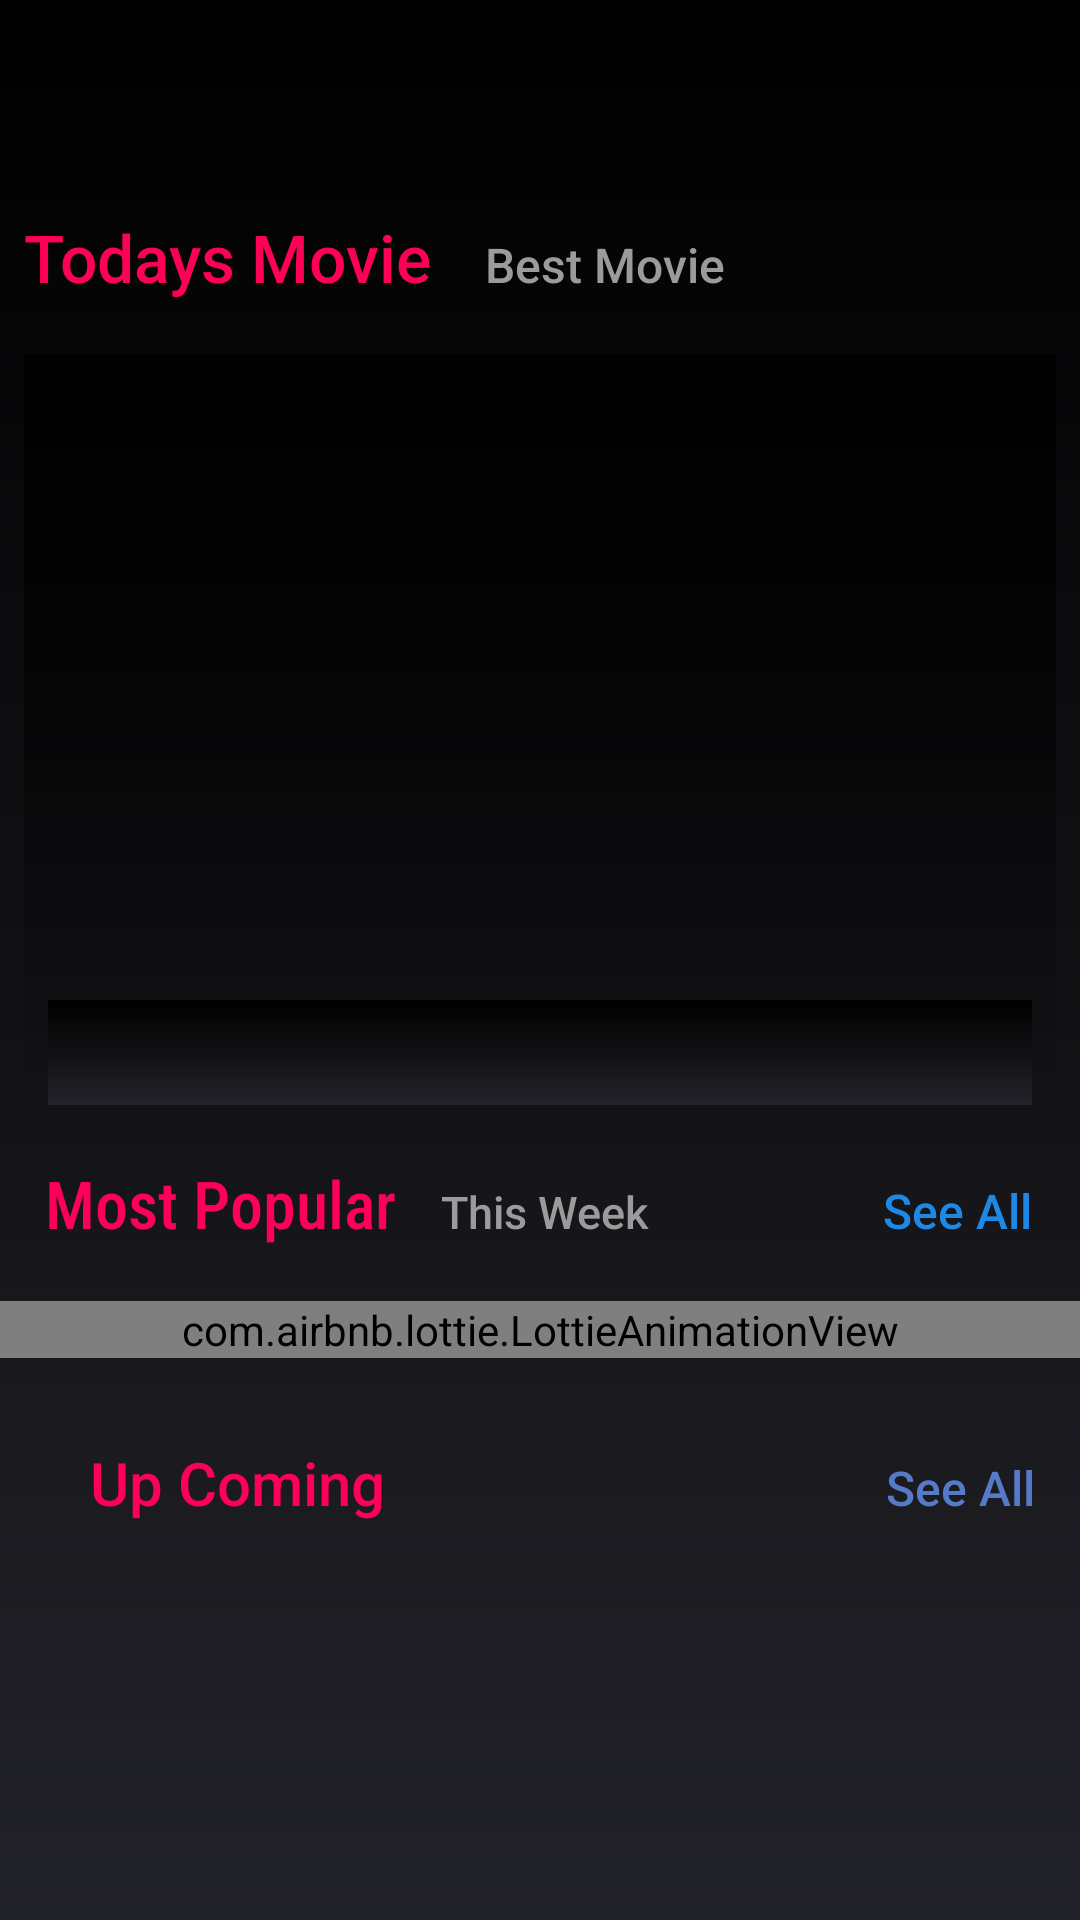

Android layout source for this screen:
<!-- AndroidManifest.xml: application theme AppTheme -->
<!-- res/layout/fragment_movies.xml -->
<?xml version="1.0" encoding="utf-8"?>
<FrameLayout
    xmlns:android="http://schemas.android.com/apk/res/android"
    xmlns:app="http://schemas.android.com/apk/res-auto"
    xmlns:tools="http://schemas.android.com/tools"
    android:layout_width="match_parent"
    android:layout_height="wrap_content"
    android:background="@drawable/black_gradient_background"
    android:orientation="vertical">

    <ScrollView
        android:layout_width="match_parent"
        android:layout_height="match_parent"
        android:scrollbars="vertical"
        tools:ignore="UselessParent">

        <LinearLayout
            android:layout_width="match_parent"
            android:layout_height="wrap_content"
            android:orientation="vertical">

            <LinearLayout
                android:layout_width="match_parent"
                android:layout_height="wrap_content"
                android:orientation="horizontal"
                android:layout_marginLeft="15dp"
                android:layout_marginRight="15dp"
                android:gravity="end"
                android:layout_marginTop="16dp">
                <ImageView
                    android:id="@+id/search_cinema"
                    android:paddingTop="5dp"
                    android:paddingBottom="5dp"
                    android:layout_width="40dp"
                    android:layout_height="40dp"
                    android:src="@drawable/ic_search"
                    android:contentDescription="@string/search_movie_content" />
            </LinearLayout>

            <LinearLayout
                android:layout_width="match_parent"
                android:layout_height="wrap_content"
                android:orientation="vertical"
                android:layout_marginStart="8dp"
                android:layout_marginEnd="8dp">



                <LinearLayout
                    android:layout_width="match_parent"
                    android:layout_height="wrap_content"
                    android:orientation="horizontal"
                    android:layout_marginTop="15dp">


                    <TextView
                        android:id="@+id/today_movie"
                        android:layout_width="wrap_content"
                        android:layout_height="wrap_content"
                        android:fontFamily="sans-serif-medium"
                        android:text="@string/todays_trending"
                        android:textColor="@color/pinkOne"
                        android:textSize="22sp"
                        tools:ignore="SpeakableTextPresentCheck" />

                    <TextView
                        android:id="@+id/txtDateNow"
                        android:layout_width="wrap_content"
                        android:layout_height="wrap_content"
                        android:layout_marginStart="18dp"
                        android:fontFamily="sans-serif-medium"
                        android:text="@string/best_movie"
                        android:textColor="#9b9b9b"
                        android:textSize="16sp" />

                </LinearLayout>

                <FrameLayout
                    android:layout_width="match_parent"
                    android:layout_height="250dp"
                    android:layout_marginTop="18dp">

                    <androidx.viewpager.widget.ViewPager
                        android:id="@+id/cinemaPager"
                        android:layout_width="match_parent"
                        android:layout_height="252dp"
                        android:background="@drawable/black_gradient_appbar_background"
                        android:labelFor="@id/today_movie"
                        tools:ignore="SpeakableTextPresentCheck"
                        />

                    <com.google.android.material.tabs.TabLayout
                        android:id="@+id/cinemaTab"
                        android:layout_width="match_parent"
                        android:layout_height="35dp"
                        android:layout_gravity="bottom"
                        android:layout_marginTop="@dimen/pixels_8"
                        android:layout_marginStart="@dimen/pixels_8"
                        android:layout_marginEnd="@dimen/pixels_8"
                        android:background="@drawable/black_gradient_background"
                        tools:ignore="SpeakableTextPresentCheck" />

                </FrameLayout>


            </LinearLayout>

            <LinearLayout
                android:layout_width="match_parent"
                android:layout_height="match_parent"
                android:orientation="vertical"
                android:layout_marginTop="18dp" >

                <LinearLayout
                    android:layout_width="match_parent"
                    android:layout_height="wrap_content"
                    android:layout_marginStart="15dp"
                    android:orientation="horizontal">

                    <TextView
                        android:id="@+id/mostPopular"
                        android:layout_width="wrap_content"
                        android:layout_height="wrap_content"
                        android:fontFamily="sans-serif-condensed-medium"
                        android:text="@string/best_selling"
                        android:textColor="@color/pinkOne"
                        android:textSize="22sp" />

                    <TextView
                        android:id="@+id/thisWeek"
                        android:layout_width="0dp"
                        android:layout_height="wrap_content"
                        android:layout_marginStart="15dp"
                        android:layout_weight="1"
                        android:fontFamily="sans-serif-medium"
                        android:text="@string/this_week"
                        android:textColor="@color/textDefaultColor"
                        android:textSize="15sp" />

                    <TextView
                        android:id="@+id/seeAllShowing"
                        android:layout_width="wrap_content"
                        android:layout_height="wrap_content"
                        android:layout_marginEnd="@dimen/pixels_16"
                        android:fontFamily="sans-serif-medium"
                        android:text="@string/see_all"
                        android:textColor="#1E88E5"
                        android:textSize="16sp" />

                </LinearLayout>
                <androidx.constraintlayout.widget.ConstraintLayout
                    android:layout_width="match_parent"
                    android:layout_height="match_parent"
                    android:layout_marginTop="@dimen/pixels_8">

                    <com.airbnb.lottie.LottieAnimationView
                        android:id="@+id/progress_loader"
                        android:layout_width="match_parent"
                        android:layout_height="wrap_content"
                        android:layout_marginTop="10dp"
                        android:layout_marginBottom="10dp"
                        android:visibility="visible"
                        app:lottie_autoPlay="true"
                        app:lottie_loop="true"
                        app:lottie_scale="0.2"
                        app:lottie_speed="3"
                        app:layout_constraintEnd_toEndOf="@+id/listTopMovie"
                        app:layout_constraintStart_toStartOf="@+id/listTopMovie"
                        app:layout_constraintTop_toTopOf="parent"
                        app:layout_constraintTop_toBottomOf="parent"
                        />

                    <androidx.recyclerview.widget.RecyclerView
                        android:layout_width="match_parent"
                        android:layout_height="match_parent"
                        android:layout_marginTop="@dimen/pixels_8"
                        android:orientation="vertical"
                        android:cacheColorHint="#FFFFFF"
                        app:layoutManager="androidx.recyclerview.widget.GridLayoutManager"
                        app:spanCount="2"
                        android:id="@+id/listTopMovie"
                        tools:listitem="@layout/item_top_movies">
                    </androidx.recyclerview.widget.RecyclerView>
                    <androidx.recyclerview.widget.RecyclerView
                        android:layout_width="match_parent"
                        android:layout_height="match_parent"
                        android:layout_marginTop="@dimen/pixels_8"
                        android:orientation="vertical"
                        android:cacheColorHint="#FFFFFF"
                        android:visibility="gone"
                        app:layoutManager="androidx.recyclerview.widget.GridLayoutManager"
                        app:spanCount="2"
                        android:id="@+id/listThisWeek"
                        tools:listitem="@layout/item_top_movies">
                    </androidx.recyclerview.widget.RecyclerView>


                </androidx.constraintlayout.widget.ConstraintLayout>
            </LinearLayout>

            <LinearLayout
                android:layout_width="match_parent"
                android:layout_height="wrap_content"
                android:orientation="vertical"
                android:layout_marginTop="20dp"
                android:layout_marginEnd="15dp"
                android:layout_marginStart="15dp"
                android:layout_marginBottom="5dp">

                <LinearLayout
                    android:layout_width="match_parent"
                    android:layout_height="wrap_content"
                    android:layout_marginStart="15dp"
                    android:orientation="horizontal">

                    <TextView
                        android:layout_width="0dp"
                        android:layout_height="wrap_content"
                        android:layout_marginTop="@dimen/pixels_8"
                        android:layout_weight="1"
                        android:fontFamily="sans-serif-medium"
                        android:text="@string/up_coming"
                        android:textColor="@color/pinkOne"
                        android:textSize="20sp" />

                    <TextView
                        android:id="@+id/seeAllBottom"
                        android:layout_width="wrap_content"
                        android:layout_height="wrap_content"
                        android:layout_marginTop="@dimen/pixels_8"
                        android:fontFamily="sans-serif-medium"
                        android:text="@string/see_all"
                        android:textColor="#557ac7"
                        android:textSize="16sp" />
                </LinearLayout>

                <androidx.recyclerview.widget.RecyclerView
                    android:layout_marginTop="12dp"
                    android:layout_marginBottom="@dimen/pixels_20"
                    android:layout_width="match_parent"
                    android:layout_height="wrap_content"
                    android:cacheColorHint="#FFFFFF"
                    app:layoutManager="androidx.recyclerview.widget.GridLayoutManager"
                    android:orientation="horizontal"
                    android:id="@+id/listUpComing"
                    tools:listitem="@layout/item_upcoming_movies">
                </androidx.recyclerview.widget.RecyclerView>

            </LinearLayout>

        </LinearLayout>

    </ScrollView>

</FrameLayout>
<!-- res/layout/item_top_movies.xml (included above) -->
<?xml version="1.0" encoding="utf-8"?>
<LinearLayout xmlns:android="http://schemas.android.com/apk/res/android"
    xmlns:app="http://schemas.android.com/apk/res-auto"
    android:layout_width="@dimen/pixels_130"
    xmlns:tools="http://schemas.android.com/tools"
    android:layout_height="wrap_content"
    android:layout_marginStart="4dp"
    android:layout_marginTop="@dimen/pixels_8"
    android:orientation="vertical">

    <androidx.cardview.widget.CardView
        android:layout_width="match_parent"
        android:layout_height="165dp"
        app:cardCornerRadius="@dimen/pixels_8">

        <ImageView
            android:id="@+id/imgView"
            android:layout_width="match_parent"
            android:layout_height="165dp"
            android:contentDescription="@string/item_image_movie"
            android:scaleType="fitXY"
            app:riv_mutate_background="true"
            tools:ignore="ImageContrastCheck"
            tools:src="@tools:sample/avatars" />
    </androidx.cardview.widget.CardView>

    <TextView
        android:id="@+id/txtMovieTitle"
        android:layout_width="wrap_content"
        android:layout_height="wrap_content"
        android:layout_marginTop="@dimen/pixels_8"
        android:textColor="@color/white_alpha_70"
        android:textColorHint="@color/white_alpha_70"
        android:fontFamily="@font/inter_bold"
        android:gravity="start|center"
        android:includeFontPadding="false"
        android:textStyle="bold"
        android:textSize="11sp"
        tools:text="James Bond: For your eyes only"
        android:hint="@string/track_name"/>

    <TextView
        android:layout_marginTop="8dp"
        android:id="@+id/txtDate"
        android:layout_width="match_parent"
        android:layout_height="wrap_content"
        android:text="@string/track_date"
        android:textColor="@color/white_alpha_70"
        android:fontFamily="@font/inter_bold"
        android:gravity="start|center"
        android:includeFontPadding="false"
        tools:text="2009-09-10"
        android:textSize="11sp"
        />
</LinearLayout>
<!-- res/layout/item_upcoming_movies.xml (included above) -->
<?xml version="1.0" encoding="utf-8"?>
<androidx.constraintlayout.widget.ConstraintLayout
    xmlns:android="http://schemas.android.com/apk/res/android"
    xmlns:app="http://schemas.android.com/apk/res-auto"
    xmlns:tools="http://schemas.android.com/tools"
    android:layout_width="125dp"
    android:layout_height="wrap_content"
    android:layout_marginTop="@dimen/pixels_4"
    android:layout_marginStart="@dimen/pixels_4"
    android:clickable="true"
    android:focusable="true"
    android:foreground="?attr/selectableItemBackgroundBorderless">

    <androidx.cardview.widget.CardView
        android:id="@+id/cardViewItem"
        android:layout_width="0dp"
        android:layout_height="165dp"
        app:cardCornerRadius="@dimen/pixels_8"
        app:layout_constraintEnd_toEndOf="parent"
        app:layout_constraintStart_toStartOf="parent"
        app:layout_constraintTop_toTopOf="parent">

        <ImageView
            android:id="@+id/imgTopRated"
            android:layout_width="match_parent"
            android:layout_height="match_parent"
            android:scaleType="centerCrop"
            app:layout_constraintEnd_toEndOf="parent"
            app:layout_constraintStart_toStartOf="parent"
            app:layout_constraintTop_toTopOf="parent"
            android:contentDescription="@string/content_item_horizontal"
            tools:ignore="VectorDrawableCompat,ImageContrastCheck"
            tools:src="@tools:sample/avatars" />

    </androidx.cardview.widget.CardView>

    <TextView
        android:textColor="@color/white_alpha_70"
        android:id="@+id/textViewTopRated"
        android:layout_width="wrap_content"
        android:layout_height="wrap_content"
        android:layout_marginTop="8dp"
        android:layout_marginEnd="8dp"
        android:textStyle="bold"
        android:textSize="11sp"
        android:fontFamily="@font/inter_bold"
        android:gravity="start|center"
        android:text="@string/movie_title"
        app:layout_constraintEnd_toEndOf="parent"
        app:layout_constraintHorizontal_bias="0.0"
        app:layout_constraintStart_toStartOf="parent"
        app:layout_constraintTop_toBottomOf="@+id/cardViewItem" />
</androidx.constraintlayout.widget.ConstraintLayout>
<!-- resources referenced by this layout -->
<resources>
  <color name="pinkOne">#ff0058</color>
  <color name="textDefaultColor">#9b9b9b</color>
  <color name="white_alpha_70">#B3FFFFFF</color>
  <dimen name="pixels_130">130dp</dimen>
  <dimen name="pixels_16">16dp</dimen>
  <dimen name="pixels_20">20dp</dimen>
  <dimen name="pixels_4">4dp</dimen>
  <dimen name="pixels_8">8dp</dimen>
  <!-- drawable black_gradient_appbar_background (drawable) -->
  <?xml version="1.0" encoding="utf-8"?>
  <shape xmlns:android="http://schemas.android.com/apk/res/android">
      <gradient
          android:angle="90"
          android:endColor="#000"
          android:startColor="#00000000"
          android:type="linear" />
  </shape>
  <!-- drawable black_gradient_background (drawable) -->
  <?xml version="1.0" encoding="utf-8"?>
  <shape xmlns:android="http://schemas.android.com/apk/res/android">
      <gradient
          android:angle="90"
          android:startColor="@color/lighter_dark"
          android:endColor="#000000"
          android:type="linear" />
  </shape>
  <string name="best_movie">Best Movie</string>
  <string name="best_selling">Most Popular</string>
  <string name="content_item_horizontal">Item movie horizontal</string>
  <string name="item_image_movie">Item Image Movies</string>
  <string name="movie_title">James Bond: For your eyes only</string>
  <string name="search_movie_content">search movie content</string>
  <string name="see_all">See All</string>
  <string name="this_week">This Week</string>
  <string name="todays_trending">Todays Movie</string>
  <string name="track_date">Showing</string>
  <string name="track_name">Track Name:</string>
  <string name="up_coming">Up Coming</string>
  <style name="AppTheme" parent="Theme.AppCompat.NoActionBar">
          <item name="colorPrimary">@color/colorPrimary</item>
          <item name="colorPrimaryDark">@color/colorPrimaryDark</item>
          <item name="colorAccent">@color/colorAccent</item>
      </style>
  <color name="lighter_dark">#222229</color>
  <color name="colorPrimary">@android:color/black</color>
  <color name="colorPrimaryDark">@android:color/black</color>
  <color name="colorAccent">#ff3d67</color>
</resources>
